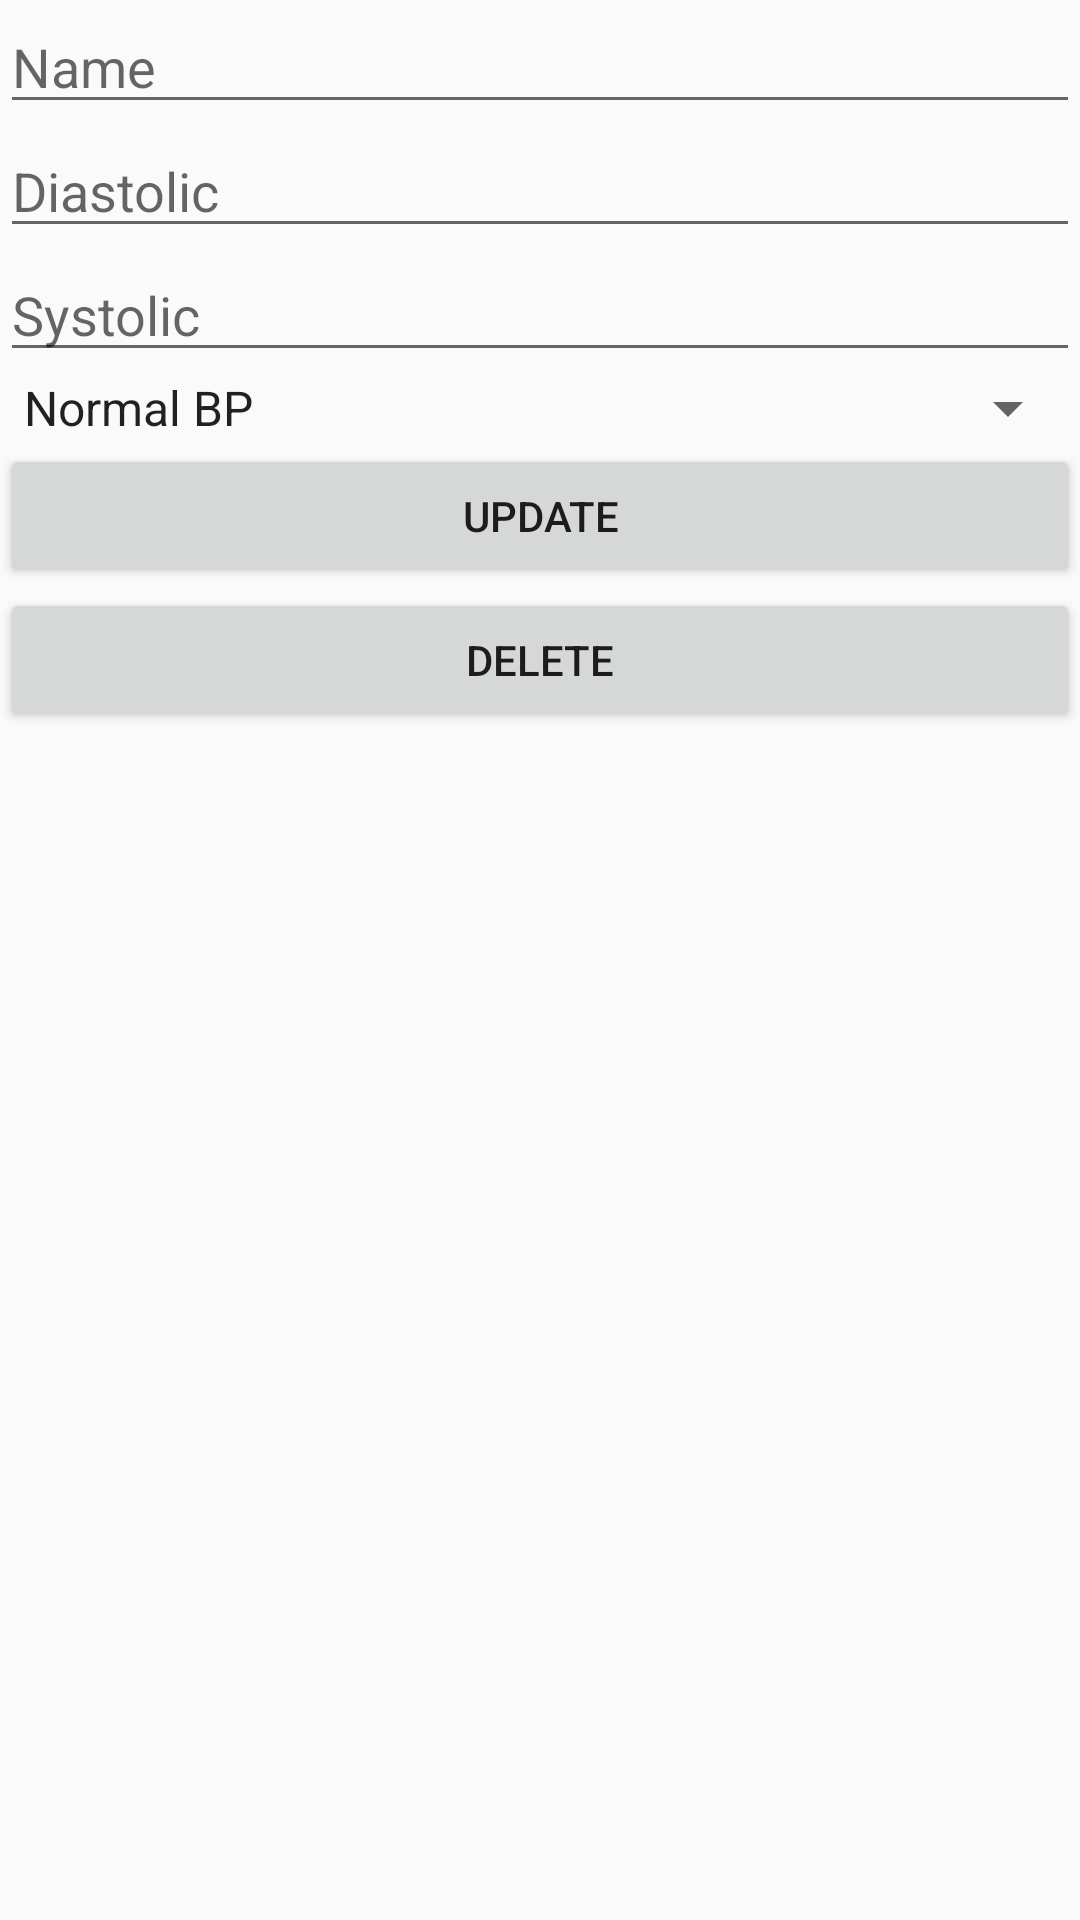

Reconstruct the res/layout file that produces this screen, plus the resources it refers to.
<!-- AndroidManifest.xml: application theme AppTheme -->
<!-- res/layout/update_dialog.xml -->
<?xml version="1.0" encoding="utf-8"?>
<LinearLayout
    xmlns:android="http://schemas.android.com/apk/res/android"
    android:orientation="vertical"
    android:layout_width="match_parent"
    android:layout_height="match_parent">

    <EditText
        android:id="@+id/editTextName"
        android:layout_width="match_parent"
        android:layout_height="wrap_content"
        android:ems="10"
        android:hint="@string/hintFirstName"
        android:inputType="textPersonName" />

    <EditText
        android:id="@+id/editTextDiastolic"
        android:layout_width="match_parent"
        android:layout_height="wrap_content"
        android:ems="10"
        android:hint="@string/hintLastName"
        android:inputType="textPersonName" />
    <EditText
        android:id="@+id/editTextSystolic"
        android:layout_width="match_parent"
        android:layout_height="wrap_content"
        android:ems="10"
        android:hint="@string/hintLast1Name"
        android:inputType="textPersonName" />

    <Spinner
        android:id="@+id/spinnerSchool"
        android:layout_width="match_parent"
        android:layout_height="wrap_content"
        android:entries="@array/schools" />

    <Button
        android:id="@+id/btnUpdate"
        android:layout_width="match_parent"
        android:layout_height="wrap_content"
        android:text="@string/btnUpdate" />

    <Button
        android:id="@+id/btnDelete"
        android:layout_width="match_parent"
        android:layout_height="wrap_content"
        android:text="@string/btnDelete" />


</LinearLayout>
<!-- resources referenced by this layout -->
<resources>
  <string-array name="schools">
          <item>Normal BP</item>
          <item>Elevated BP</item>
          <item>High BP (Stage 1))</item>
          <item>High BP (Stage 2))</item>
          <item>Hypertensive Crisis</item>
      </string-array>
  <string name="btnDelete">Delete</string>
  <string name="btnUpdate">Update</string>
  <string name="hintFirstName">Name</string>
  <string name="hintLast1Name">Systolic</string>
  <string name="hintLastName">Diastolic</string>
  <style name="AppTheme" parent="Theme.AppCompat.Light.DarkActionBar">
          
          <item name="colorPrimary">@color/colorPrimary</item>
          <item name="colorPrimaryDark">@color/colorPrimaryDark</item>
          <item name="colorAccent">@color/colorAccent</item>
      </style>
  <!-- not gathered from this repository: default colours our renderer supplied (Android Studio template values) -->
  <color name="colorPrimary">#FF6200EE</color>
  <color name="colorPrimaryDark">#FF3700B3</color>
  <color name="colorAccent">#FF03DAC5</color>
</resources>
